Run: headless pygame with SDL's dummy video driver; simulated clock (each Clock.tick advances the game by its frame time, no real sleeping); random seed 0; keys injected as events and as key.get_pressed() state; no mouse input.
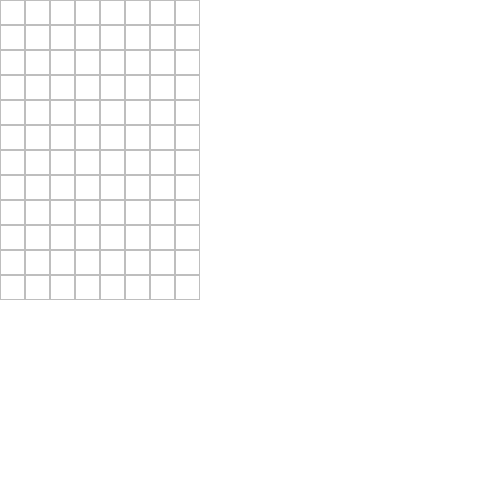
Frame 1 of 4 · flips 1–60 · no input
Frame 2 of 4 · flips 61–180 · tapped SPACE, RETURN · held RIGHT (→), D · screen unchanged from frame 1, image omitted
Frame 3 of 4 · flips 181–300 · held DOWN (↓), S · screen unchanged from frame 2, image omitted
Frame 4 of 4 · flips 301–420 · held LEFT (←), A, UP (↑), W · screen unchanged from frame 3, image omitted

The pygame program that drew these frames:

# Example file showing a basic pygame "game loop"
import pygame

SCREEN_WIDTH = 500
SCREEN_HEIGHT = 500

PIXEL_SIZE = 25


class Canvas:
    def __init__(self, width, height, pixel_size):
        self.width = width
        self.height = height
        self.pixel_size = pixel_size

        self.pixels = [
            ["#ffffff" for _ in range(self.height // self.pixel_size)]
            for _ in range(self.width // self.pixel_size)
        ]

    def draw(self):
        for x in range(0, self.width, self.pixel_size):
            for y in range(0, self.height, self.pixel_size):
                pygame.draw.rect(
                    screen,
                    "gray",
                    pygame.Rect(x, y, self.pixel_size, self.pixel_size),
                    1,
                )


# pygame setup
pygame.init()
screen = pygame.display.set_mode((SCREEN_WIDTH, SCREEN_HEIGHT))
clock = pygame.time.Clock()
running = True

canvas = Canvas(200, 300, 25)

while running:
    # poll for events
    # pygame.QUIT event means the user clicked X to close your window
    for event in pygame.event.get():
        if event.type == pygame.QUIT:
            running = False

    # fill the screen with a color to wipe away anything from last frame
    screen.fill("white")

    # RENDER YOUR GAME HERE
    canvas.draw()

    # flip() the display to put your work on screen
    pygame.display.flip()

    clock.tick(60)  # limits FPS to 60

pygame.quit()
